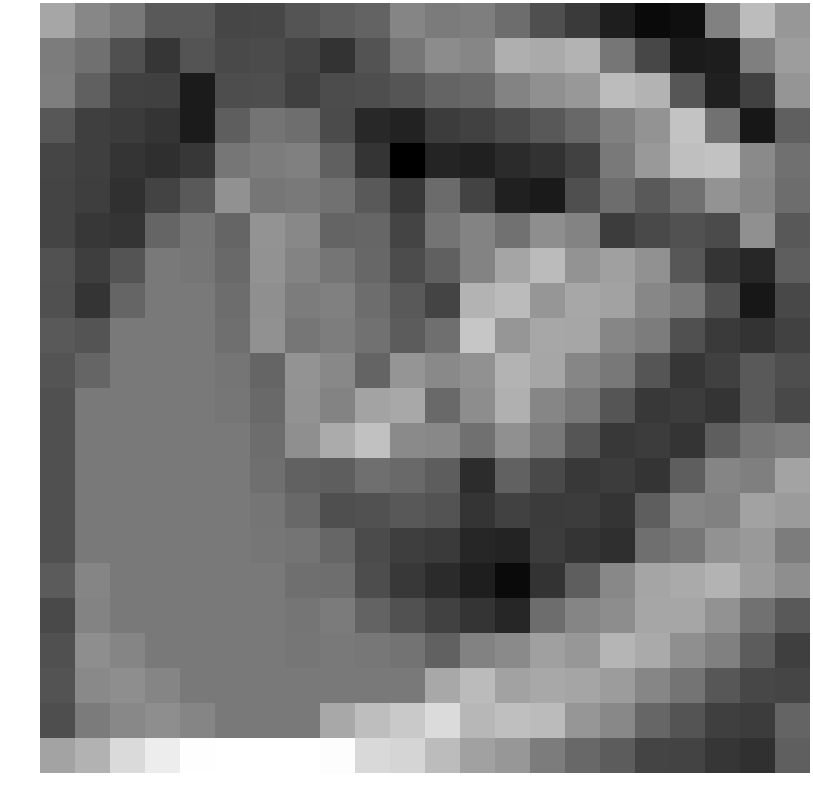

The data file committed next to this chart (first rows):
1.314247, 0.595624, 0.249957, -0.467414, -0.447150, -0.896841, -0.875076, -0.577986, -0.360701, -0.240364, 0.561884, 0.332383, 0.397875, -0.011787, -0.689022, -1.190347, -1.829302, -2.290337, -2.176084, 0.471819, 1.835397, 0.961176
0.3349, 0.07643, -0.6736, -1.262, -0.5802, -0.8336, -0.7837, -0.9475, -1.341, -0.5953, 0.2118, 0.7223, 0.5786, 1.514, 1.414, 1.626, 0.212, -0.8803, -1.896, -1.853, 0.4176, 1.1
0.3857, -0.2926, -1.014, -1.042, -1.906, -0.7469, -0.7074, -1.035, -0.7658, -0.7126, -0.5631, -0.2203, -0.1075, 0.5142, 0.8125, 0.985, 1.83, 1.647, -0.5426, -1.77, -0.9937, 0.9256
-0.5142, -1.061, -1.162, -1.329, -1.903, -0.3582, 0.157, 0.01848, -0.7894, -1.58, -1.741, -1.14, -1.002, -0.7861, -0.4906, -0.1075, 0.4313, 0.8749, 1.978, 0.1094, -1.992, -0.3278
-0.9154, -1.065, -1.328, -1.425, -1.261, 0.2105, 0.3566, 0.4424, -0.2925, -1.301, -2.534, -1.685, -1.781, -1.519, -1.376, -1.002, 0.2967, 1.01, 1.902, 1.957, 0.6646, 0.05664
-0.9564, -1.079, -1.406, -0.9654, -0.4312, 0.8378, 0.211, 0.2864, 0.1023, -0.4349, -1.2, -0.05876, -0.974, -1.782, -1.923, -0.6977, -0.003966, -0.4443, 0.05878, 0.9066, 0.5824, 0.001536
-0.9416, -1.251, -1.316, -0.1954, 0.183, -0.1788, 0.8963, 0.6298, -0.2208, -0.1642, -0.9608, 0.1648, 0.5081, 0.1239, 0.7678, 0.5413, -1.115, -0.8073, -0.6435, -0.7766, 0.8043, -0.4943
-0.6546, -1.086, -0.5707, 0.2895, 0.2066, -0.102, 0.8655, 0.5249, 0.1789, -0.15, -0.7531, -0.3074, 0.5255, 1.29, 1.808, 0.904, 1.18, 0.8391, -0.5078, -1.327, -1.626, -0.3507
-0.6644, -1.316, -0.1954, 0.2895, 0.2895, -0.005645, 0.7782, 0.3535, 0.435, -0.008353, -0.4325, -0.9476, 1.61, 1.805, 0.9558, 1.346, 1.231, 0.5987, 0.281, -0.6717, -1.982, -0.8563
-0.4732, -0.5707, 0.2895, 0.2895, 0.2895, 0.05364, 0.8378, 0.211, 0.3692, 0.09914, -0.3831, 0.04883, 2.061, 0.9558, 1.346, 1.314, 0.572, 0.3468, -0.6736, -1.179, -1.333, -1.004
-0.5752, -0.1954, 0.2895, 0.2895, 0.2895, 0.183, -0.1788, 0.8963, 0.6298, -0.2208, 0.9187, 0.6373, 0.828, 1.616, 1.314, 0.572, 0.2639, -0.564, -1.284, -1.042, -0.4308, -0.7096
-0.6652, 0.2895, 0.2895, 0.2895, 0.2895, 0.2066, -0.102, 0.8655, 0.5249, 1.262, 1.365, -0.08676, 0.7488, 1.55, 0.572, 0.2639, -0.564, -1.202, -1.128, -1.329, -0.4338, -0.8529
-0.6652, 0.2895, 0.2895, 0.2895, 0.2895, 0.2895, -0.005645, 0.7782, 1.436, 1.95, 0.658, 0.6237, 0.07716, 0.8094, 0.2639, -0.564, -1.202, -1.128, -1.329, -0.3423, 0.2018, 0.3755
-0.6652, 0.2895, 0.2895, 0.2895, 0.2895, 0.2895, 0.05364, -0.2451, -0.3571, 0.03589, -0.08064, -0.3796, -1.49, -0.2576, -0.8344, -1.202, -1.128, -1.329, -0.3423, 0.5498, 0.4117, 1.256
-0.6652, 0.2895, 0.2895, 0.2895, 0.2895, 0.2895, 0.183, -0.1109, -0.7012, -0.6574, -0.4967, -0.5996, -1.314, -1.003, -1.167, -1.128, -1.329, -0.3423, 0.5498, 0.471, 1.216, 1.071
-0.6652, 0.2895, 0.2895, 0.2895, 0.2895, 0.2895, 0.2066, 0.1632, -0.1717, -0.7848, -1.084, -1.174, -1.642, -1.722, -1.129, -1.329, -1.425, 0.04959, 0.2212, 0.8526, 1.027, 0.3489
-0.4281, 0.5599, 0.2895, 0.2895, 0.2895, 0.2895, 0.2895, 0.05364, 0.0179, -0.7314, -1.215, -1.516, -1.819, -2.292, -1.348, -0.3423, 0.6177, 1.304, 1.42, 1.63, 1.088, 0.7657
-0.8266, 0.5255, 0.2895, 0.2895, 0.2895, 0.2895, 0.2895, 0.183, 0.3193, -0.2234, -0.6221, -1.007, -1.295, -1.636, 0.008574, 0.5498, 0.7362, 1.315, 1.311, 0.8536, 0.1215, -0.4324
-0.6822, 0.764, 0.5599, 0.2895, 0.2895, 0.2895, 0.2895, 0.2066, 0.2926, 0.2377, 0.1475, -0.2589, 0.4841, 0.6726, 1.175, 0.9641, 1.669, 1.405, 0.7817, 0.4272, -0.402, -1.057
-0.6003, 0.6485, 0.7626, 0.5599, 0.2895, 0.2895, 0.2895, 0.2895, 0.2895, 0.2895, 0.2895, 1.372, 1.805, 1.221, 1.374, 1.294, 1.082, 0.5866, 0.172, -0.5024, -0.8803, -0.9244
-0.7165, 0.3287, 0.6296, 0.7626, 0.5599, 0.2895, 0.2895, 0.2895, 1.372, 1.873, 2.122, 2.548, 1.713, 1.906, 1.805, 0.9417, 0.6163, -0.1531, -0.5816, -1.075, -1.138, -0.2051
1.262, 1.592, 2.512, 2.956, 3.353, 3.387, 3.387, 3.387, 3.319, 2.486, 2.411, 1.83, 1.203, 0.9606, 0.3388, -0.1124, -0.4058, -0.9586, -0.9719, -1.275, -1.399, -0.3139
